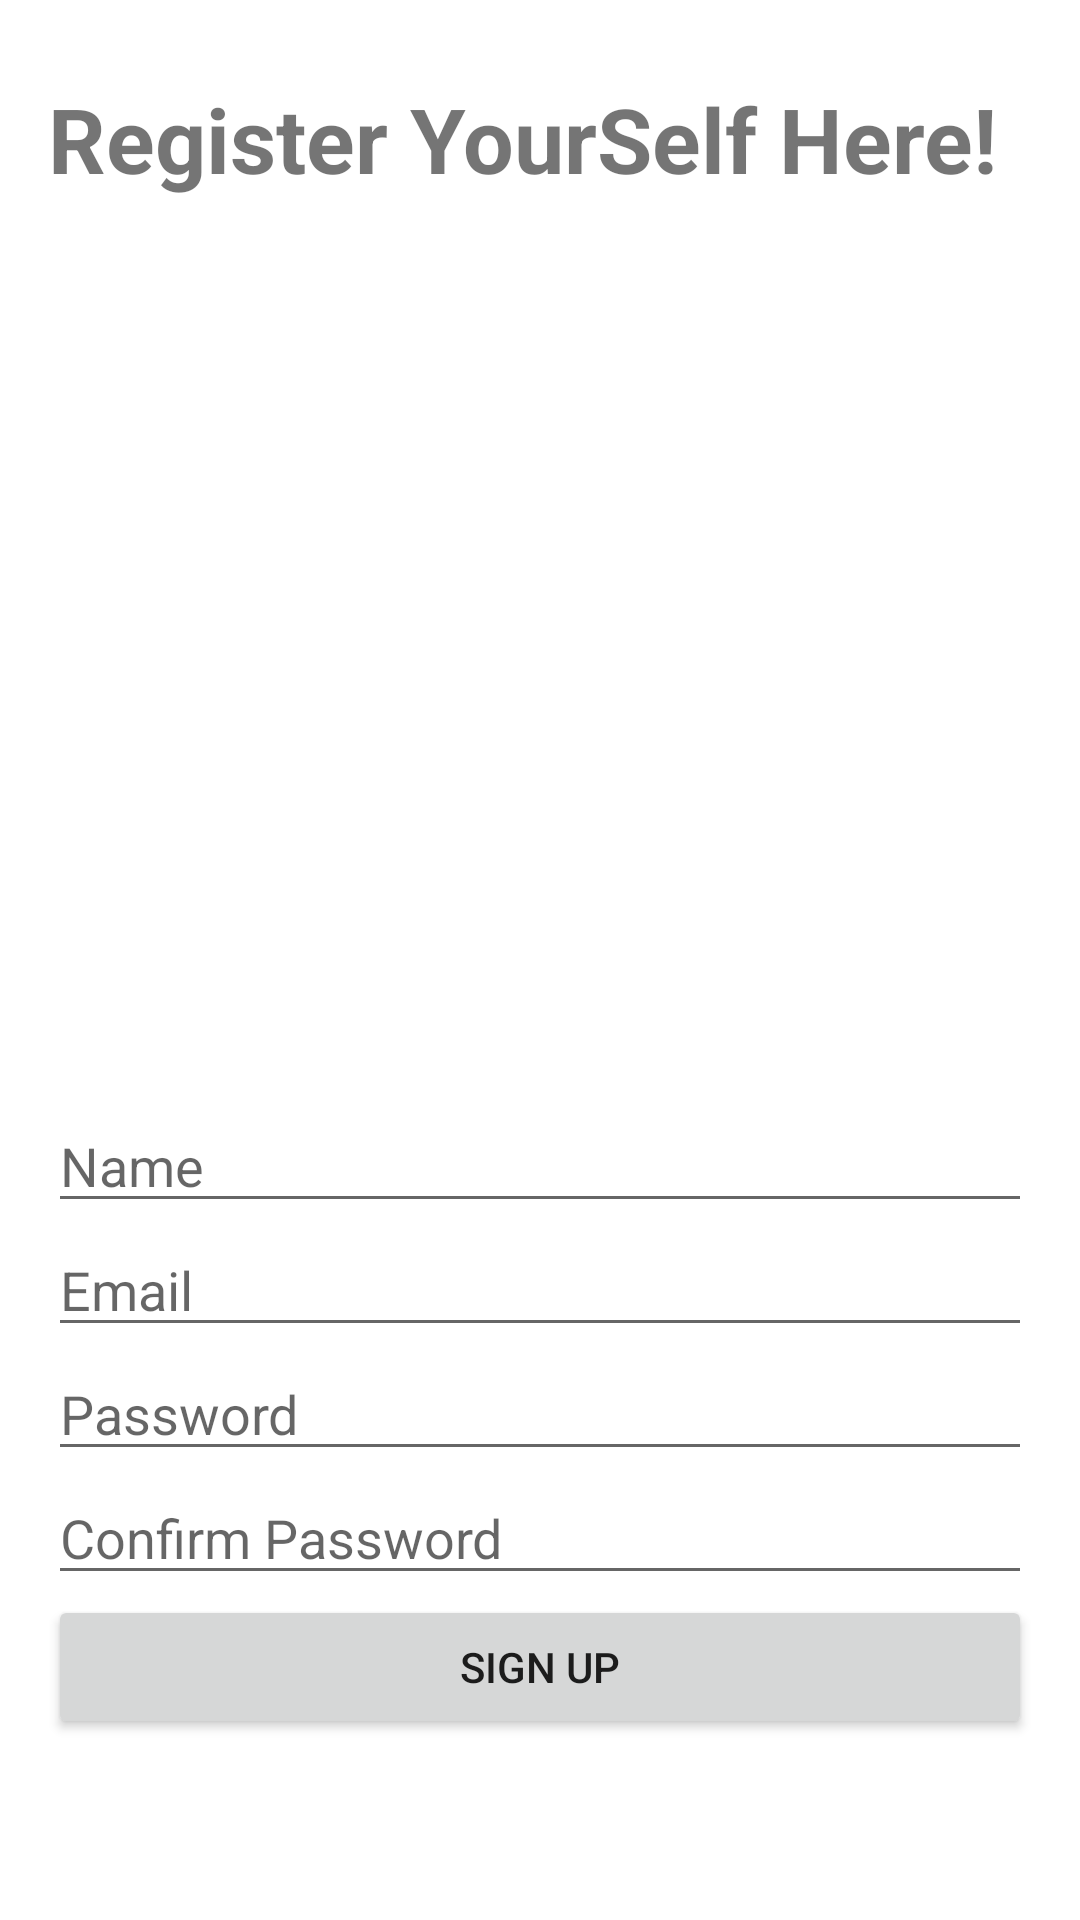

Here is an Android app screen rendered from its layout file. Give the layout XML and the strings, colors and styles it references.
<!-- AndroidManifest.xml: application theme Theme.Examify -->
<!-- res/layout/activity_sign_up.xml -->
<LinearLayout android:layout_width="match_parent"
    android:layout_height="match_parent"

    android:orientation="vertical"
    android:padding="16dp"
    xmlns:android="http://schemas.android.com/apk/res/android">

    <TextView
        android:layout_width="wrap_content"
        android:layout_height="wrap_content"
        android:text="Register YourSelf Here!"
        android:textSize="30dp"
        android:textStyle="bold"
        android:layout_marginTop="10dp"
        />


    <ImageView
        android:src="@drawable/splash_logo"
        android:layout_width="200dp"
        android:layout_height="200dp"
        android:layout_marginTop="100dp"
        android:layout_marginLeft="80dp"
        />

    <EditText
        android:id="@+id/nameEditText"
        android:layout_width="match_parent"
        android:layout_height="wrap_content"
        android:hint="Name"
        android:inputType="text" />

    <EditText
        android:id="@+id/emailEditText"
        android:layout_width="match_parent"
        android:layout_height="wrap_content"
        android:hint="Email"
        android:inputType="textEmailAddress" />

    <EditText
        android:id="@+id/passwordEditText"
        android:layout_width="match_parent"
        android:layout_height="wrap_content"
        android:hint="Password"
        android:inputType="textPassword" />

    <EditText
        android:id="@+id/confirmPasswordEditText"
        android:layout_width="match_parent"
        android:layout_height="wrap_content"
        android:hint="Confirm Password"
        android:inputType="textPassword" />

    <Button
        android:id="@+id/signUpButton"
        android:layout_width="match_parent"
        android:layout_height="wrap_content"
        android:text="Sign Up" />

</LinearLayout>
<!-- resources referenced by this layout -->
<resources>
  <style name="Theme.Examify" parent="Theme.MaterialComponents.DayNight">
          
          <item name="colorPrimary">@color/purple_500</item>
          <item name="colorPrimaryVariant">@color/purple_700</item>
          <item name="colorOnPrimary">@color/white</item>
          
          <item name="colorSecondary">@color/teal_200</item>
          <item name="colorSecondaryVariant">@color/teal_700</item>
          <item name="colorOnSecondary">@color/black</item>
          
          <item name="android:statusBarColor">?attr/colorPrimaryVariant</item>
          
      </style>
  <color name="purple_500">#FF6200EE</color>
  <color name="purple_700">#FF3700B3</color>
  <color name="white">#FFFFFFFF</color>
  <color name="teal_200">#FF03DAC5</color>
  <color name="teal_700">#FF018786</color>
  <color name="black">#FF000000</color>
</resources>
